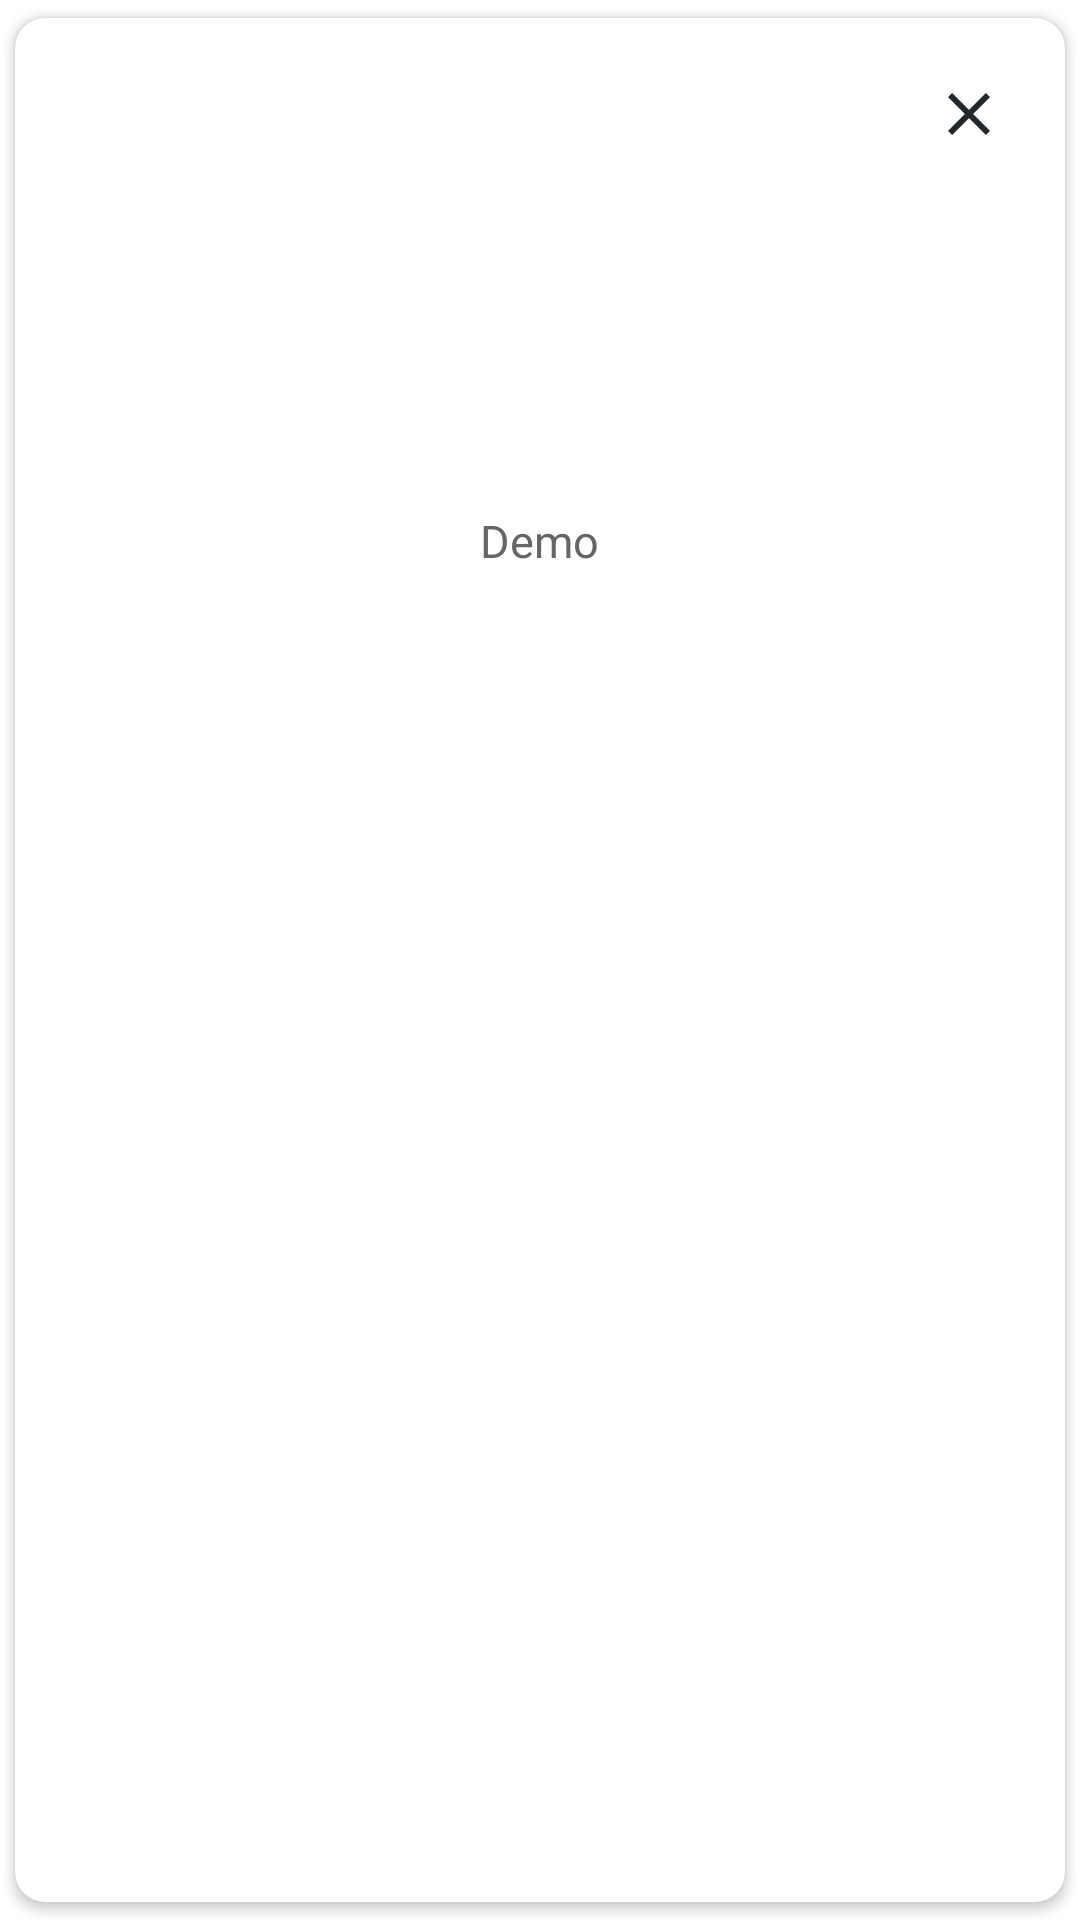

Here is an Android app screen rendered from its layout file. Give the layout XML and the strings, colors and styles it references.
<!-- AndroidManifest.xml: application theme Theme.APITask -->
<!-- res/layout/error_dialog.xml -->
<?xml version="1.0" encoding="utf-8"?>
<androidx.cardview.widget.CardView xmlns:android="http://schemas.android.com/apk/res/android"
    xmlns:app="http://schemas.android.com/apk/res-auto"
    android:layout_width="match_parent"
    android:layout_height="wrap_content"
    android:layout_gravity="center"
    android:layout_margin="35dp"
    app:cardUseCompatPadding="true"
    app:cardCornerRadius="10dp">

    <LinearLayout
        android:layout_width="match_parent"
        android:layout_height="wrap_content"
        android:orientation="vertical">

        <ImageButton
            android:id="@+id/btn_dialog"
            android:layout_width="wrap_content"
            android:layout_height="wrap_content"
            android:layout_gravity="end"
            android:layout_margin="20dp"
            android:background="@drawable/ic_close"
            android:contentDescription="Demo" />

        <ImageView
            android:layout_width="wrap_content"
            android:layout_height="wrap_content"
            android:layout_gravity="center"
            android:background="@drawable/ic_invalid_bg"
            android:contentDescription="Demo"
            android:padding="35dp"
            android:src="@drawable/ic_error_emoji" />

        <TextView
            android:id="@+id/text_dialog"
            android:layout_width="wrap_content"
            android:layout_height="wrap_content"
            android:layout_gravity="center"
            android:layout_marginTop="30dp"
            android:layout_marginBottom="80dp"
            android:gravity="center_horizontal"
            android:paddingStart="35dp"
            android:paddingEnd="35dp"
            android:text="Demo"
            android:textColor="@color/colorText"
            android:textSize="15sp" />

    </LinearLayout>

</androidx.cardview.widget.CardView>
<!-- resources referenced by this layout -->
<resources>
  <color name="colorText">#666666</color>
  <!-- drawable ic_close (drawable-v24) -->
  <vector xmlns:android="http://schemas.android.com/apk/res/android"
      android:width="24dp"
      android:height="24dp"
      android:tint="#25282B"
      android:viewportWidth="24.0"
      android:viewportHeight="24.0">
      <path
          android:fillColor="#FF000000"
          android:pathData="M19,6.41L17.59,5 12,10.59 6.41,5 5,6.41 10.59,12 5,17.59 6.41,19 12,13.41 17.59,19 19,17.59 13.41,12z" />
  </vector>
  <style name="Theme.APITask" parent="Theme.MaterialComponents.DayNight.NoActionBar">
          
          <item name="colorPrimary">@color/chockalte</item>
          <item name="colorPrimaryVariant">@color/chockalte</item>
          <item name="colorOnPrimary">@color/white</item>
          
          <item name="colorSecondary">@color/chockalte</item>
          <item name="colorSecondaryVariant">@color/chockalte</item>
          <item name="colorOnSecondary">@color/black</item>
          
          <item name="android:statusBarColor" tools:targetApi="l">?attr/colorPrimaryVariant</item>
          
      </style>
  <color name="chockalte">#7B3F00</color>
  <color name="white">#FFFFFFFF</color>
  <color name="black">#FF000000</color>
</resources>
